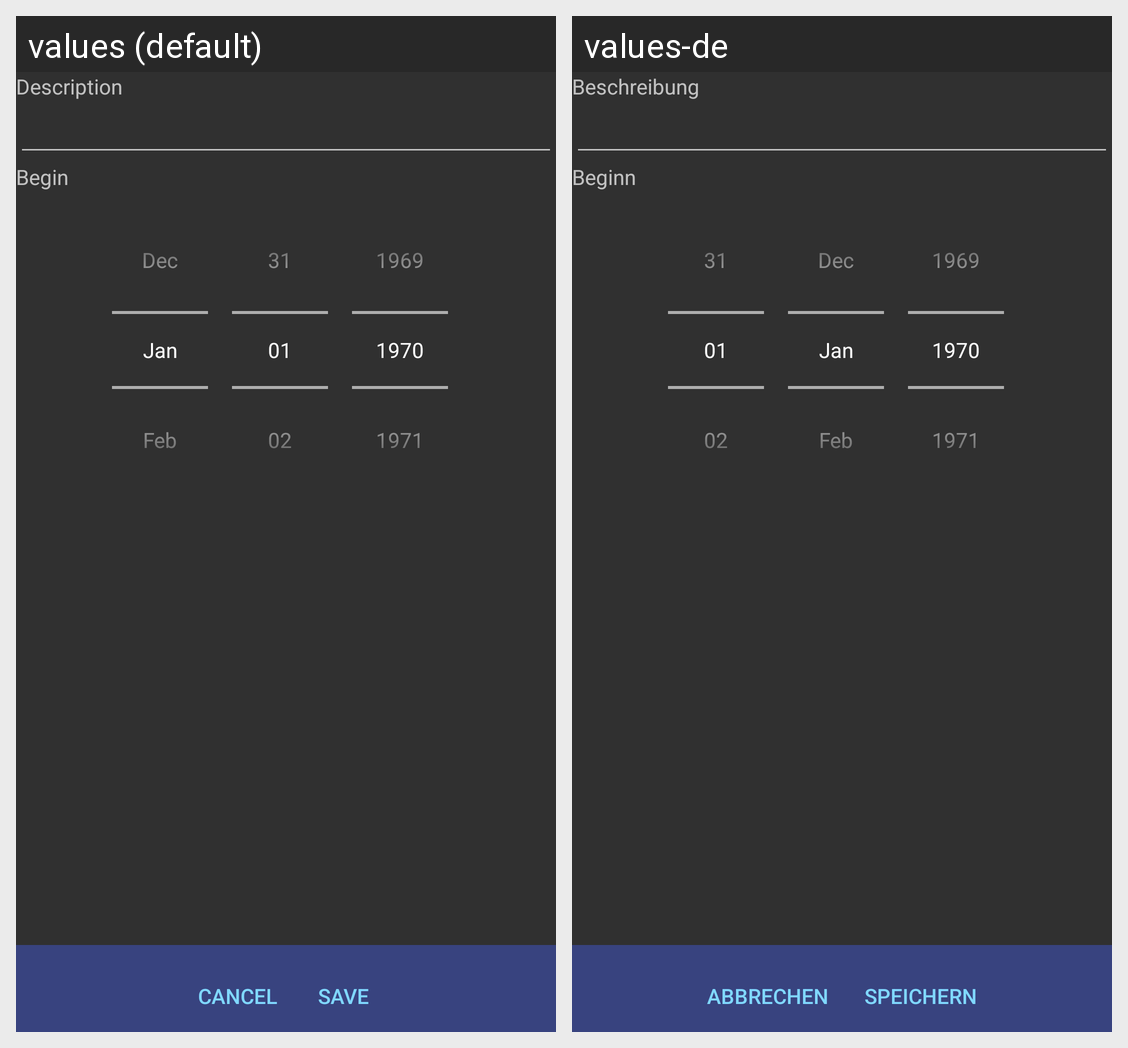

Locale-by-locale string values for the Android screen shown in this grid:
Android screen res/layout/bill.xml rendered under 2 locales, left to right: values (default), values-de. Device: Nexus 5 (rendered at 1080×1920; each locale shown at half size, 540×960, under a caption strip naming it); theme AppTheme.
Strings drawn on this screen, with the default value and each locale's value (text and hints the layout hard-codes, and strings that could not be matched under every locale, appear in the picture but are not listed):

cancel
  values: Cancel
  values-de: Abbrechen

save
  values: Save
  values-de: Speichern

description
  values: Description
  values-de: Beschreibung

begin
  values: Begin
  values-de: Beginn
